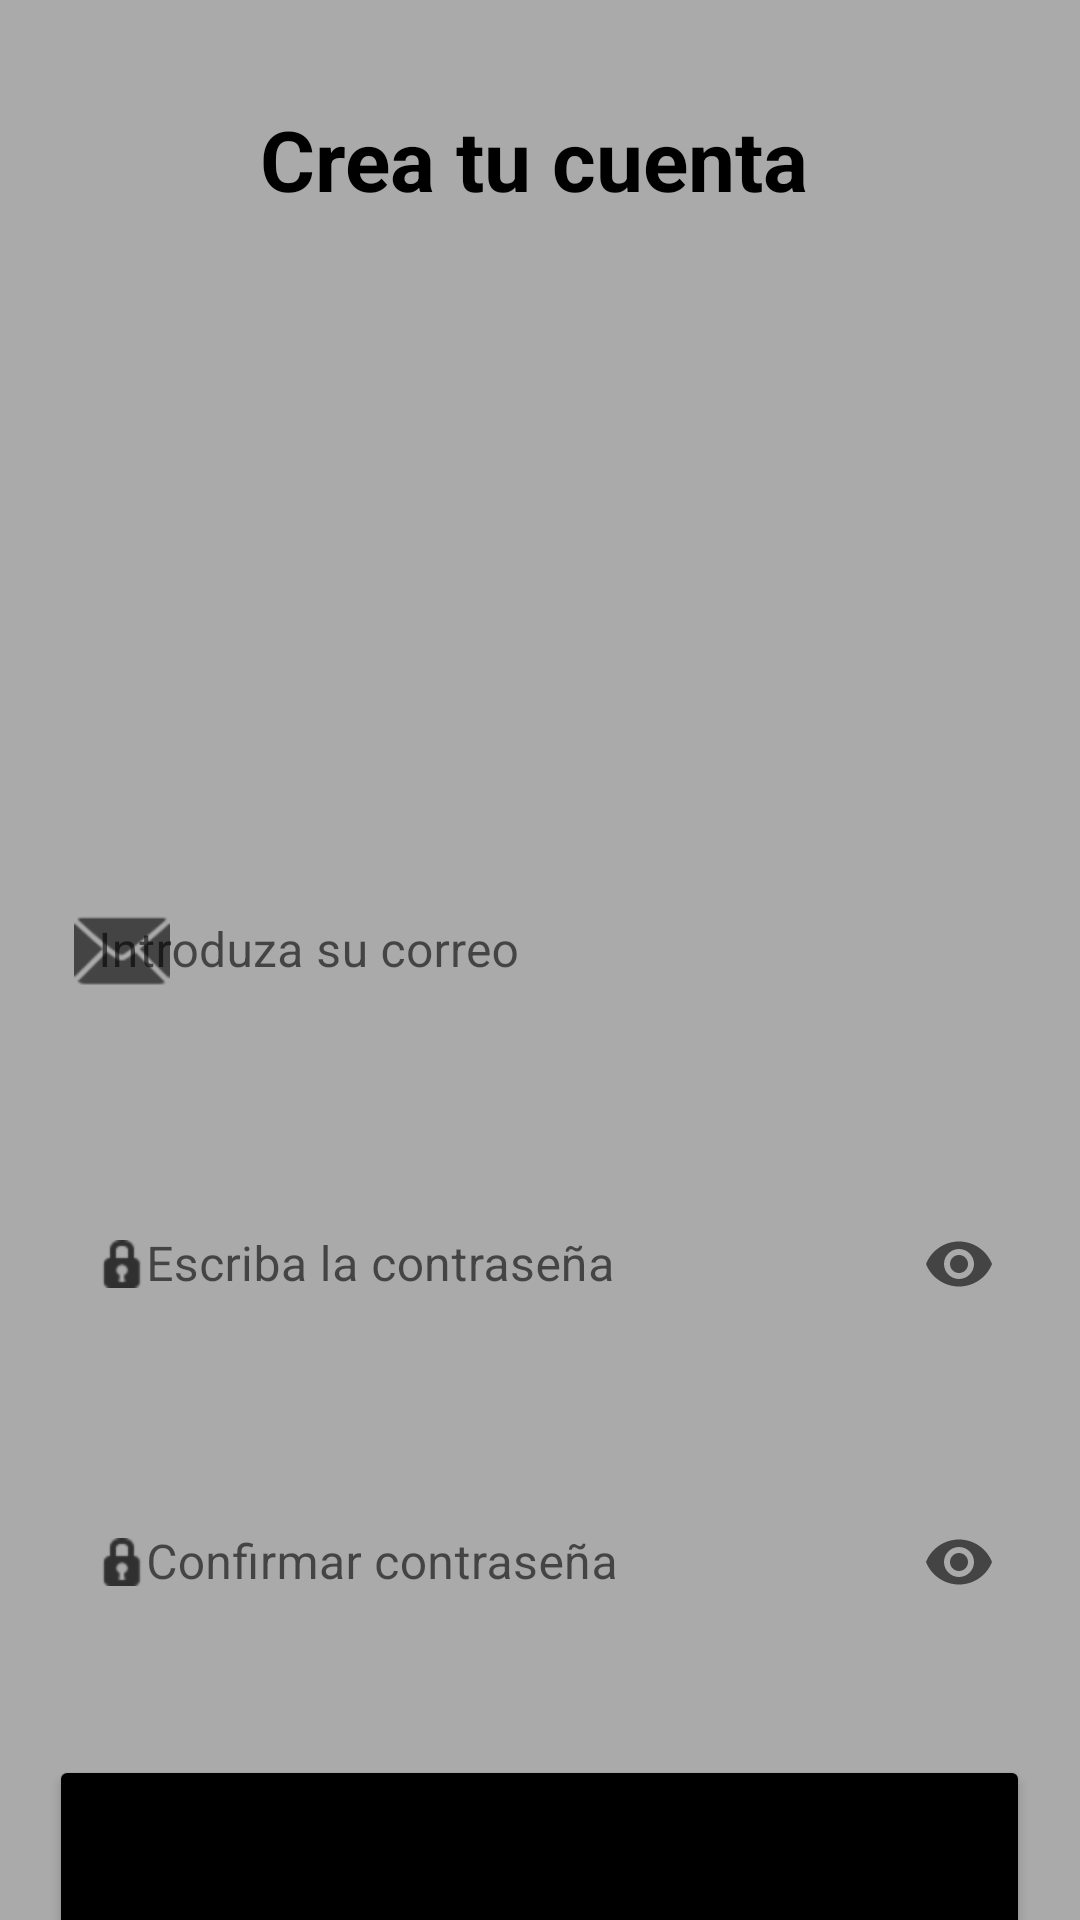

Write the Android layout XML for this screen, with the resource values it uses.
<!-- AndroidManifest.xml: application theme Theme.A5Automocion -->
<!-- res/layout/activity_registro.xml -->
<?xml version="1.0" encoding="utf-8"?>
<androidx.constraintlayout.widget.ConstraintLayout xmlns:android="http://schemas.android.com/apk/res/android"
    xmlns:app="http://schemas.android.com/apk/res-auto"
    xmlns:tools="http://schemas.android.com/tools"
    android:layout_width="match_parent"
    android:layout_height="match_parent"
    android:background="@android:color/darker_gray"
    tools:context=".Registro">

    <ImageView
        android:id="@+id/imageView"
        android:layout_width="287dp"
        android:layout_height="143dp"
        android:layout_marginTop="104dp"
        android:contentDescription="@string/imagenregistro"
        app:layout_constraintEnd_toEndOf="parent"
        app:layout_constraintHorizontal_bias="0.436"
        app:layout_constraintStart_toStartOf="parent"
        app:layout_constraintTop_toTopOf="parent"
        app:srcCompat="@drawable/registro" />

    <com.google.android.material.textfield.TextInputLayout
        android:id="@+id/txtCorreoRegis"
        style="@style/Widget.MaterialComponents.TextInputLayout.OutlinedBox"
        android:layout_width="327dp"
        android:layout_height="70dp"
        android:layout_marginTop="32dp"
        app:endIconMode="clear_text"
        app:layout_constraintEnd_toEndOf="parent"
        app:layout_constraintStart_toStartOf="parent"
        app:layout_constraintTop_toBottomOf="@+id/imageView"
        app:startIconDrawable="@android:drawable/ic_dialog_email">

        <com.google.android.material.textfield.TextInputEditText
            android:id="@+id/edt_Rcorreo"
            android:layout_width="match_parent"
            android:layout_height="match_parent"
            android:background="@android:color/darker_gray"
            android:hint="@string/introduza_su_correo"
            tools:ignore="TextContrastCheck" />

    </com.google.android.material.textfield.TextInputLayout>

    <com.google.android.material.textfield.TextInputLayout
        android:id="@+id/txtContraRegis"
        style="@style/Widget.MaterialComponents.TextInputLayout.OutlinedBox"
        android:layout_width="327dp"
        android:layout_height="70dp"
        android:layout_marginTop="32dp"
        app:endIconMode="password_toggle"
        app:layout_constraintEnd_toEndOf="@+id/txtCorreoRegis"
        app:layout_constraintHorizontal_bias="0.0"
        app:layout_constraintStart_toStartOf="@+id/txtCorreoRegis"
        app:layout_constraintTop_toBottomOf="@+id/txtCorreoRegis">

        <com.google.android.material.textfield.TextInputEditText
            android:id="@+id/edt_Ncontra"
            android:layout_width="match_parent"
            android:layout_height="70dp"
            android:background="@android:color/darker_gray"
            android:drawableStart="@android:drawable/ic_secure"
            android:hint="@string/escriba_la_contrase_a"
            android:inputType="textPassword"
            tools:ignore="TextContrastCheck" />
    </com.google.android.material.textfield.TextInputLayout>

    <com.google.android.material.textfield.TextInputLayout
        android:id="@+id/txtContraRegis1"
        style="@style/Widget.MaterialComponents.TextInputLayout.OutlinedBox"
        android:layout_width="327dp"
        android:layout_height="70dp"
        android:layout_marginTop="32dp"
        app:endIconMode="password_toggle"
        app:layout_constraintEnd_toEndOf="@+id/txtContraRegis"
        app:layout_constraintHorizontal_bias="1.0"
        app:layout_constraintStart_toStartOf="@+id/txtContraRegis"
        app:layout_constraintTop_toBottomOf="@+id/txtContraRegis">

        <com.google.android.material.textfield.TextInputEditText
            android:id="@+id/edt_CNcontra"
            android:layout_width="match_parent"
            android:layout_height="match_parent"
            android:background="@android:color/darker_gray"
            android:drawableStart="@android:drawable/ic_secure"
            android:hint="@string/confirmar_contrase_a"
            android:inputType="textPassword"
            tools:ignore="TouchTargetSizeCheck,TextContrastCheck" />
    </com.google.android.material.textfield.TextInputLayout>

    <Button
        android:id="@+id/bt_RegistroEC"
        android:layout_width="327dp"
        android:layout_height="70dp"
        android:layout_marginTop="32dp"
        android:backgroundTint="@color/black"
        android:onClick="RegistrarN"
        android:text="@string/registrar"
        app:layout_constraintEnd_toEndOf="parent"
        app:layout_constraintHorizontal_bias="0.498"
        app:layout_constraintStart_toStartOf="parent"
        app:layout_constraintTop_toBottomOf="@+id/txtContraRegis1" />

    <TextView
        android:id="@+id/txtCreaCuenta"
        android:layout_width="251dp"
        android:layout_height="50dp"
        android:layout_marginTop="28dp"
        android:gravity="center"
        android:text="Crea tu cuenta"
        android:textColor="@color/black"
        android:textSize="28sp"
        android:textStyle="bold"
        app:layout_constraintEnd_toEndOf="parent"
        app:layout_constraintHorizontal_bias="0.482"
        app:layout_constraintStart_toStartOf="parent"
        app:layout_constraintTop_toTopOf="parent" />

</androidx.constraintlayout.widget.ConstraintLayout>
<!-- resources referenced by this layout -->
<resources>
  <string name="confirmar_contrase_a">Confirmar contraseña</string>
  <string name="escriba_la_contrase_a">Escriba la contraseña</string>
  <string name="imagenregistro">ImagenRegistro</string>
  <string name="introduza_su_correo">Introduza su correo</string>
  <string name="registrar">Registrar</string>
  <style name="Theme.A5Automocion" parent="Theme.MaterialComponents.DayNight.DarkActionBar">
          
          <item name="colorPrimary">@color/black</item>
          <item name="colorPrimaryVariant">@color/purple_700</item>
          <item name="colorOnPrimary">@color/white</item>
          
          <item name="colorSecondary">@color/teal_200</item>
          <item name="colorSecondaryVariant">@color/teal_700</item>
          <item name="colorOnSecondary">@color/black</item>
          
          <item name="android:statusBarColor" tools:targetApi="l">?attr/colorPrimaryVariant</item>
          
      </style>
  <!-- not gathered from this repository: default colours our renderer supplied (Android Studio template values) -->
  <color name="purple_700">#FF3700B3</color>
  <color name="teal_200">#FF03DAC5</color>
  <color name="teal_700">#FF018786</color>
  <color name="black">#FF000000</color>
  <color name="white">#FFFFFFFF</color>
</resources>
